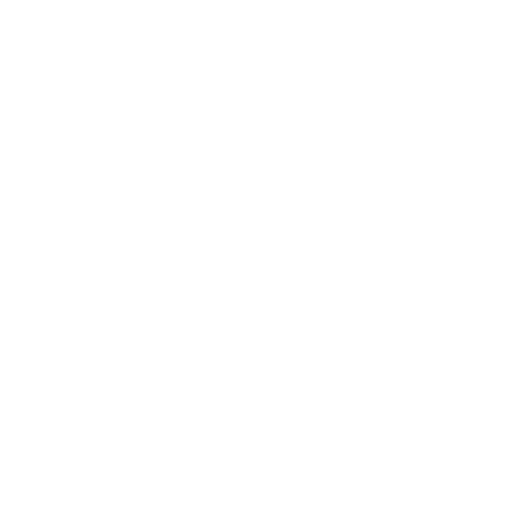
t = 0.00 s
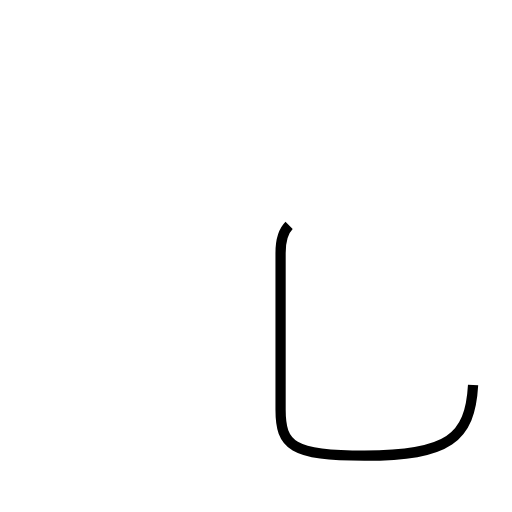
t = 1.31 s
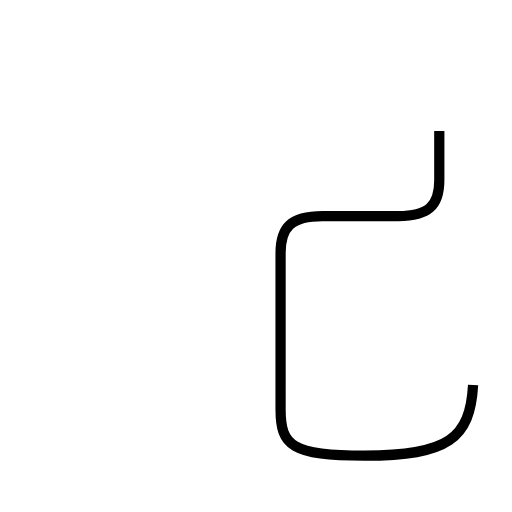
t = 1.97 s
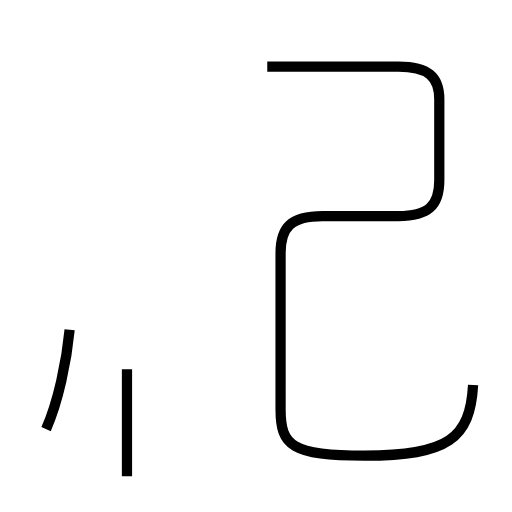
t = 3.24 s
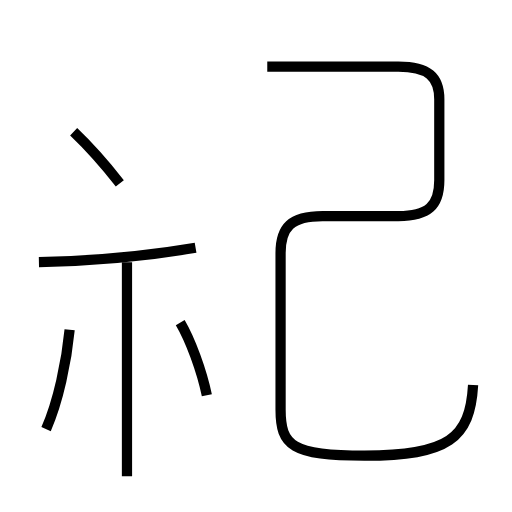
t = 4.44 s
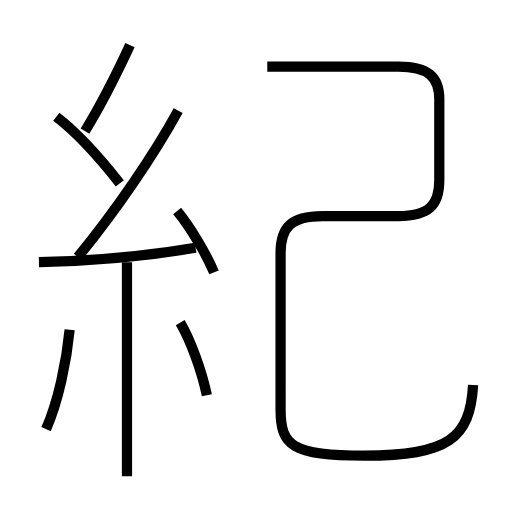
t = 5.53 s

The animated SVG that drew these frames (rendered in a browser with its animation timeline set to each time). Animation: 9 SMIL elements (animate=9); one cycle of 5.53 s.

<?xml version='1.0' encoding='utf-8'?>
<svg viewBox="0.0 -6.0 50.0 50.0" version="1.1" xmlns="http://www.w3.org/2000/svg"><rect x="-1000" y="-1000" width="2000" height="2000" stroke="white" fill="white" /><g style="fill:none;stroke:#000000;stroke-width:1"><path d="M 46.2 -6.4 C 45.9 -1.2 43.8 0.5 35.6 0.5 C 28.5 0.5 27.4 -0.5 27.4 -4.0 L 27.4 -19.3 C 27.4 -21.8 28.4 -22.9 31.5 -22.9 L 38.9 -22.9 C 41.8 -22.9 42.9 -23.9 42.9 -26.4 L 42.9 -34.3 C 42.9 -36.5 41.8 -37.5 38.9 -37.5 L 26.1 -37.5 " transform="translate(0.0 38.0)" stroke-dasharray="87.44526240380475" stroke-dashoffset="87.44526240380475"><animate attributeName="stroke-dashoffset" from="87.44526240380475" to="0" dur="2.623357872114142s" begin="0s; anim_end.end" fill="freeze" id="anim0" /></path><path d="M 4.5 -2.1 C 5.7 -4.8 6.5 -8.7 6.8 -11.8 " transform="translate(0.0 38.0)" stroke-dasharray="10.006040902391435" stroke-dashoffset="10.006040902391435"><animate attributeName="stroke-dashoffset" from="10.006040902391435" to="0" dur="0.30018122707174305s" begin="anim0.end" fill="freeze" id="anim1" /></path><path d="M 12.4 2.5 L 12.4 -18.4 " transform="translate(0.0 38.0)" stroke-dasharray="20.9" stroke-dashoffset="20.9"><animate attributeName="stroke-dashoffset" from="20.9" to="0" dur="0.6269999999999999s" begin="anim1.end" fill="freeze" id="anim2" /></path><path d="M 20.2 -5.4 C 19.7 -7.8 18.6 -10.8 17.6 -12.5 " transform="translate(0.0 38.0)" stroke-dasharray="7.587673785730538" stroke-dashoffset="7.587673785730538"><animate attributeName="stroke-dashoffset" from="7.587673785730538" to="0" dur="0.22763021357191612s" begin="anim2.end" fill="freeze" id="anim3" /></path><path d="M 3.8 -18.4 C 8.8 -18.5 14.4 -19.0 19.1 -19.8 " transform="translate(0.0 38.0)" stroke-dasharray="15.376988861297933" stroke-dashoffset="15.376988861297933"><animate attributeName="stroke-dashoffset" from="15.376988861297933" to="0" dur="0.46130966583893795s" begin="anim3.end" fill="freeze" id="anim4" /></path><path d="M 11.7 -26.1 C 9.5 -28.9 7.2 -31.3 5.5 -32.6 " transform="translate(0.0 38.0)" stroke-dasharray="9.002785997780553" stroke-dashoffset="9.002785997780553"><animate attributeName="stroke-dashoffset" from="9.002785997780553" to="0" dur="0.2700835799334166s" begin="anim4.end" fill="freeze" id="anim5" /></path><path d="M 20.9 -17.4 C 20.1 -19.3 18.6 -21.8 17.3 -23.4 " transform="translate(0.0 38.0)" stroke-dasharray="7.016320106673651" stroke-dashoffset="7.016320106673651"><animate attributeName="stroke-dashoffset" from="7.016320106673651" to="0" dur="0.2104896032002095s" begin="anim5.end" fill="freeze" id="anim6" /></path><path d="M 7.6 -18.9 C 11.2 -23.3 15.0 -28.8 17.4 -33.2 " transform="translate(0.0 38.0)" stroke-dasharray="17.357765182113305" stroke-dashoffset="17.357765182113305"><animate attributeName="stroke-dashoffset" from="17.357765182113305" to="0" dur="0.5207329554633991s" begin="anim6.end" fill="freeze" id="anim7" /></path><path d="M 8.3 -31.2 C 9.9 -33.8 11.4 -36.8 12.7 -39.6" transform="translate(0.0 38.0)" stroke-dasharray="9.487860787299674" stroke-dashoffset="9.487860787299674"><animate attributeName="stroke-dashoffset" from="9.487860787299674" to="0" dur="0.2846358236189902s" begin="anim7.end" fill="freeze" id="anim_end" /></path></g></svg>
